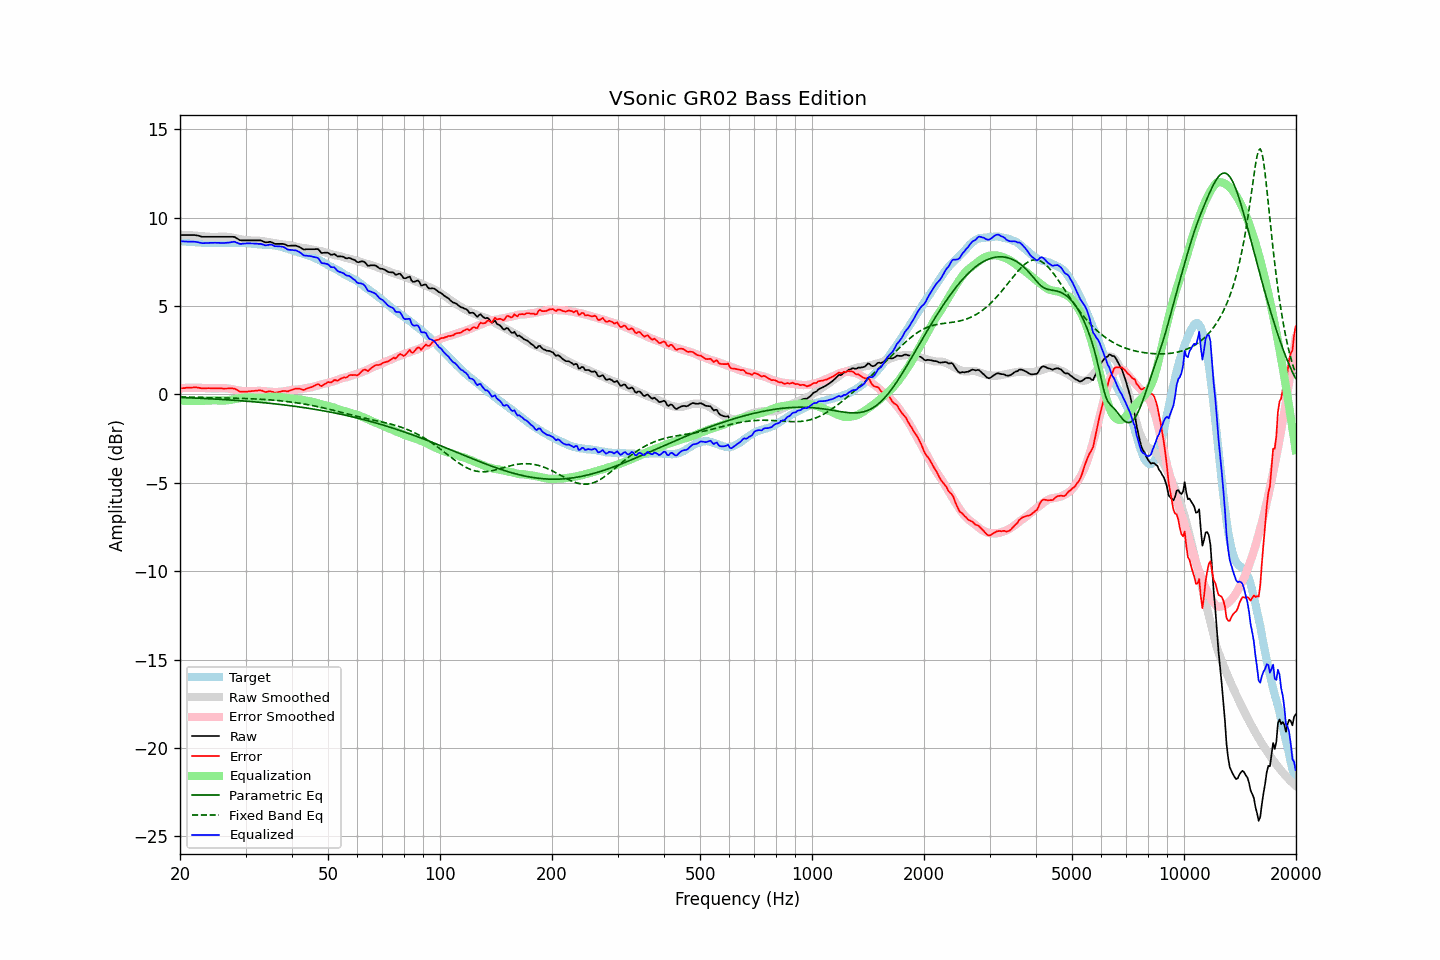

The file beside this chart, header and first rows:
frequency, raw, error, smoothed, error_smoothed, equalization, parametric_eq, fixed_band_eq, equalized_raw, equalized_smoothed, target
20.00, 9.01, 0.33, 9.03, 0.35, -0.35, -0.17, -0.14, 8.67, 8.68, 8.68
20.20, 9.01, 0.34, 9.03, 0.35, -0.35, -0.18, -0.14, 8.66, 8.67, 8.67
20.40, 9.01, 0.36, 9.02, 0.36, -0.36, -0.18, -0.15, 8.66, 8.66, 8.66
20.61, 9.01, 0.36, 9.02, 0.36, -0.36, -0.18, -0.15, 8.65, 8.65, 8.66
20.81, 9.01, 0.38, 9.01, 0.37, -0.37, -0.19, -0.15, 8.65, 8.64, 8.64
21.02, 9.01, 0.38, 9.01, 0.37, -0.37, -0.19, -0.15, 8.64, 8.64, 8.64
21.23, 9.01, 0.39, 9.00, 0.37, -0.37, -0.19, -0.15, 8.64, 8.63, 8.63
21.44, 9.01, 0.38, 9.00, 0.38, -0.38, -0.20, -0.16, 8.64, 8.62, 8.63
21.66, 9.01, 0.39, 8.99, 0.38, -0.38, -0.20, -0.16, 8.64, 8.61, 8.62
21.87, 9.01, 0.40, 8.98, 0.38, -0.38, -0.21, -0.16, 8.64, 8.61, 8.61
22.09, 9.00, 0.40, 8.98, 0.38, -0.38, -0.21, -0.16, 8.63, 8.60, 8.60
22.31, 8.98, 0.38, 8.97, 0.38, -0.38, -0.21, -0.16, 8.61, 8.60, 8.60
22.54, 8.96, 0.38, 8.96, 0.37, -0.37, -0.22, -0.17, 8.59, 8.59, 8.59
22.76, 8.93, 0.35, 8.95, 0.37, -0.37, -0.22, -0.17, 8.57, 8.59, 8.59
22.99, 8.91, 0.34, 8.94, 0.36, -0.36, -0.23, -0.17, 8.55, 8.58, 8.58
23.22, 8.91, 0.35, 8.94, 0.36, -0.36, -0.23, -0.17, 8.56, 8.58, 8.57
23.45, 8.91, 0.34, 8.93, 0.35, -0.35, -0.24, -0.17, 8.56, 8.57, 8.57
23.69, 8.91, 0.35, 8.92, 0.35, -0.35, -0.24, -0.18, 8.57, 8.57, 8.56
23.92, 8.91, 0.35, 8.91, 0.34, -0.34, -0.25, -0.18, 8.57, 8.57, 8.56
24.16, 8.91, 0.34, 8.91, 0.34, -0.34, -0.25, -0.18, 8.57, 8.57, 8.57
24.40, 8.91, 0.34, 8.91, 0.34, -0.34, -0.26, -0.18, 8.58, 8.57, 8.58
24.65, 8.91, 0.34, 8.91, 0.34, -0.34, -0.26, -0.18, 8.58, 8.57, 8.58
24.89, 8.91, 0.34, 8.91, 0.34, -0.34, -0.27, -0.19, 8.58, 8.57, 8.58
25.14, 8.91, 0.34, 8.91, 0.34, -0.34, -0.27, -0.19, 8.58, 8.57, 8.57
25.39, 8.91, 0.34, 8.92, 0.34, -0.34, -0.28, -0.19, 8.57, 8.58, 8.57
25.65, 8.91, 0.34, 8.92, 0.34, -0.34, -0.28, -0.19, 8.57, 8.58, 8.57
25.91, 8.91, 0.34, 8.93, 0.35, -0.35, -0.29, -0.20, 8.57, 8.58, 8.58
26.16, 8.91, 0.33, 8.93, 0.35, -0.35, -0.29, -0.20, 8.57, 8.58, 8.59
26.43, 8.91, 0.33, 8.93, 0.35, -0.35, -0.30, -0.20, 8.57, 8.58, 8.58
26.69, 8.91, 0.33, 8.92, 0.34, -0.34, -0.30, -0.20, 8.58, 8.58, 8.58
26.96, 8.91, 0.33, 8.91, 0.33, -0.33, -0.31, -0.21, 8.58, 8.58, 8.58
27.23, 8.91, 0.34, 8.90, 0.32, -0.32, -0.32, -0.21, 8.60, 8.58, 8.58
27.50, 8.91, 0.34, 8.88, 0.30, -0.30, -0.32, -0.21, 8.61, 8.58, 8.58
27.77, 8.91, 0.33, 8.86, 0.29, -0.29, -0.33, -0.21, 8.63, 8.58, 8.58
28.05, 8.90, 0.32, 8.85, 0.27, -0.27, -0.33, -0.21, 8.64, 8.58, 8.58
28.33, 8.84, 0.28, 8.83, 0.25, -0.25, -0.34, -0.22, 8.59, 8.58, 8.57
28.62, 8.80, 0.23, 8.81, 0.23, -0.23, -0.35, -0.22, 8.56, 8.57, 8.56
28.90, 8.73, 0.16, 8.79, 0.22, -0.22, -0.35, -0.22, 8.52, 8.57, 8.57
29.19, 8.71, 0.15, 8.77, 0.20, -0.20, -0.36, -0.23, 8.51, 8.57, 8.57
29.48, 8.71, 0.15, 8.75, 0.19, -0.19, -0.37, -0.23, 8.53, 8.56, 8.56
29.78, 8.71, 0.15, 8.74, 0.18, -0.18, -0.37, -0.23, 8.54, 8.56, 8.56
30.08, 8.71, 0.15, 8.73, 0.17, -0.17, -0.38, -0.24, 8.54, 8.55, 8.57
30.38, 8.71, 0.16, 8.72, 0.17, -0.17, -0.39, -0.24, 8.54, 8.55, 8.55
30.68, 8.71, 0.17, 8.71, 0.17, -0.17, -0.40, -0.24, 8.54, 8.54, 8.54
30.99, 8.71, 0.18, 8.71, 0.17, -0.17, -0.40, -0.25, 8.54, 8.53, 8.54
31.30, 8.71, 0.19, 8.70, 0.18, -0.18, -0.41, -0.25, 8.54, 8.53, 8.52
31.61, 8.71, 0.20, 8.70, 0.18, -0.18, -0.42, -0.25, 8.53, 8.52, 8.52
31.93, 8.71, 0.21, 8.70, 0.19, -0.19, -0.43, -0.26, 8.52, 8.51, 8.50
32.24, 8.71, 0.21, 8.70, 0.20, -0.20, -0.44, -0.26, 8.51, 8.50, 8.50
32.57, 8.71, 0.23, 8.70, 0.20, -0.20, -0.44, -0.27, 8.51, 8.49, 8.49
32.89, 8.71, 0.23, 8.69, 0.20, -0.20, -0.45, -0.27, 8.52, 8.49, 8.48
33.22, 8.68, 0.21, 8.67, 0.19, -0.19, -0.46, -0.28, 8.49, 8.48, 8.47
33.55, 8.64, 0.17, 8.66, 0.18, -0.18, -0.47, -0.28, 8.46, 8.47, 8.47
33.89, 8.60, 0.13, 8.64, 0.17, -0.17, -0.48, -0.29, 8.43, 8.47, 8.47
34.23, 8.60, 0.15, 8.63, 0.16, -0.16, -0.49, -0.30, 8.44, 8.46, 8.46
34.57, 8.61, 0.16, 8.61, 0.16, -0.16, -0.50, -0.30, 8.46, 8.46, 8.45
34.92, 8.63, 0.19, 8.60, 0.15, -0.15, -0.51, -0.31, 8.48, 8.45, 8.45
35.27, 8.60, 0.16, 8.59, 0.14, -0.14, -0.52, -0.32, 8.46, 8.44, 8.45
35.62, 8.56, 0.13, 8.57, 0.14, -0.14, -0.53, -0.33, 8.43, 8.43, 8.43
35.97, 8.51, 0.09, 8.55, 0.13, -0.13, -0.54, -0.33, 8.38, 8.42, 8.43
... 635 more rows
